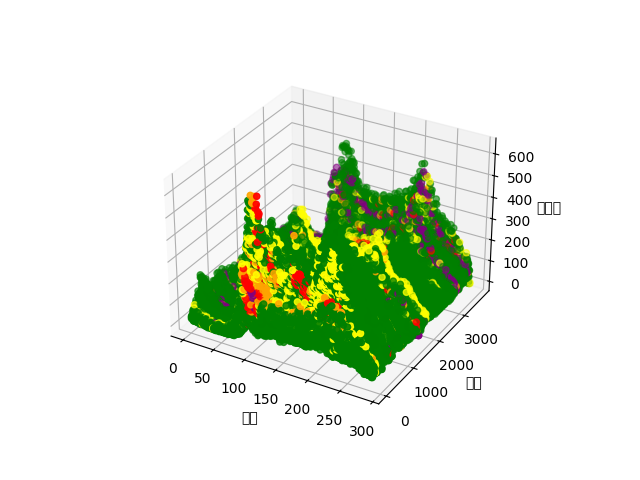

The table this chart was drawn from, first rows:
時間, 地點, 方向, 小客車, 小貨車, 大客車, 大貨車, 聯結車, 小客車旅行速度
1, 5, 1, 33, 3, 0, 0, 0, 90.0
1, 5, 2, 24, 5, 2, 0, 0, 90.0
1, 17, 1, 32, 3, 0, 0, 0, 93.0
1, 17, 2, 24, 6, 0, 0, 0, 93.0
1, 29, 1, 38, 3, 0, 1, 0, 93.0
1, 29, 2, 33, 5, 1, 4, 0, 93.0
1, 61, 1, 55, 8, 0, 1, 3, 97.0
1, 61, 2, 46, 12, 1, 3, 2, 97.0
1, 99, 1, 62, 9, 2, 2, 1, 64.0
1, 99, 2, 55, 18, 0, 3, 0, 64.0
1, 147, 1, 56, 10, 4, 0, 1, 93.0
1, 147, 2, 32, 10, 0, 2, 3, 93.0
1, 153, 1, 80, 13, 2, 0, 2, 99.0
1, 153, 2, 55, 15, 1, 3, 4, 99.0
1, 163, 2, 37, 6, 0, 0, 0, 100.0
1, 174, 1, 42, 4, 0, 1, 0, 111.0
1, 182, 2, 52, 9, 1, 2, 2, 97.0
1, 200, 1, 45, 11, 0, 0, 0, 100.0
1, 206, 2, 41, 6, 0, 1, 0, 100.0
1, 208, 1, 55, 16, 0, 0, 0, 100.0
1, 213, 1, 59, 10, 1, 6, 4, 97.0
1, 233, 1, 107, 12, 1, 5, 3, 97.0
1, 248, 2, 125, 18, 3, 6, 5, 97.0
1, 256, 1, 93, 11, 0, 3, 5, 99.0
1, 264, 2, 105, 14, 1, 1, 4, 97.0
1, 271, 1, 75, 17, 0, 0, 0, 100.0
1, 293, 1, 97, 5, 5, 4, 3, 100.0
1, 293, 2, 111, 11, 4, 1, 3, 100.0
1, 305, 2, 77, 10, 1, 0, 0, 97.0
1, 333, 1, 45, 7, 0, 0, 0, 100.0
1, 334, 2, 34, 8, 0, 0, 0, 99.0
1, 339, 2, 178, 24, 7, 2, 1, 97.0
1, 340, 1, 190, 23, 11, 8, 2, 100.0
1, 376, 1, 127, 13, 5, 4, 1, 97.0
1, 376, 2, 129, 21, 4, 2, 2, 97.0
1, 413, 1, 88, 9, 2, 2, 1, 100.0
1, 413, 2, 101, 13, 8, 1, 1, 100.0
1, 447, 1, 95, 20, 2, 1, 0, 100.0
1, 447, 2, 86, 16, 0, 0, 0, 100.0
1, 467, 1, 143, 20, 10, 9, 7, 100.0
1, 467, 2, 109, 23, 6, 4, 0, 100.0
1, 492, 1, 102, 21, 9, 6, 6, 102.0
1, 492, 2, 57, 9, 1, 3, 1, 102.0
1, 511, 1, 151, 29, 8, 8, 3, 82.0
1, 511, 2, 86, 12, 1, 5, 2, 82.0
1, 532, 1, 109, 14, 4, 4, 2, 0.0
1, 532, 2, 83, 12, 1, 3, 3, 0.0
1, 557, 1, 116, 15, 5, 7, 3, 97.0
1, 557, 2, 94, 12, 2, 5, 5, 97.0
1, 578, 2, 76, 7, 2, 5, 6, 95.0
1, 579, 1, 61, 7, 0, 0, 0, 100.0
1, 579, 2, 80, 11, 3, 0, 0, 100.0
1, 584, 1, 107, 11, 3, 9, 8, 100.0
1, 608, 1, 52, 12, 1, 0, 0, 104.0
1, 610, 2, 49, 11, 3, 0, 0, 100.0
1, 633, 1, 75, 11, 2, 4, 13, 104.0
1, 633, 2, 86, 10, 2, 7, 4, 104.0
1, 664, 1, 59, 12, 2, 2, 12, 104.0
1, 664, 2, 68, 16, 5, 9, 2, 104.0
1, 681, 1, 65, 8, 1, 2, 8, 97.0
... 47,460 more rows
